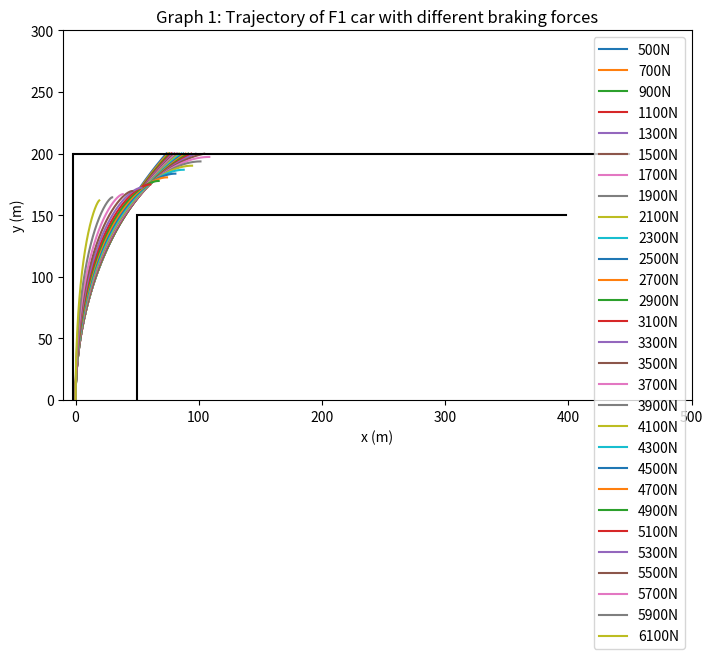

Source code (Python):
import math
import matplotlib.pyplot as plt
import numpy as np

plt.figure().set_figwidth(25)

# Constants
mu_s = 0.8  # Coefficient of static friction
mass = 798  # Mass of the car in kg
g = 9.81  # Acceleration due to gravity (m/s^2)
DT = 0.01 # Time step
T_MAX = 10.0 # Max time of the simulation
STEPS = int(T_MAX/DT)
x_0 = 0
y_0 = 0
v_0 = 50  # m/s

# Calculate the maximum static friction force
Fs = mu_s * mass * g

# Calculate the Turning force Ft = sqrt(Fs**2 - Fb**2)
def Ft(Fb):
    return math.sqrt(Fs**2 - Fb**2)

def ac_x(Fb, angle):
    Fx = (Ft(Fb) * math.sin(angle)) + ((-Fb) * math.cos(angle))  # All the forces on x-axis
    ax = Fx / mass
    return ax

def ac_y(Fb, angle):
    Fy = (-(Ft(Fb)) * math.cos(angle)) + ((-Fb) * math.sin(angle))  # All the forces on y-axis
    ay = Fy / mass
    return ay

def f1_trajectory(x_0, y_0, v_0, Fb):
    # Adjust the angle to give more horizontal movement
    angle_init = 45  # Change this angle to see different trajectories
    vx_0 = v_0*math.cos(math.radians(89.9))
    vy_0 = v_0*math.sin(math.radians(89.9))

    angle_0 = math.atan(vy_0/vx_0) # calcuate the angle of the velocity vector
    angle_d = math.degrees(angle_0) # convert the angle from radians to degrees

    ax_0 = 0
    ay_0 = 0

    t = [0]
    x = [x_0]
    y = [y_0]
    vx = [vx_0]
    vy = [vy_0]
    angle = [angle_0]
    degrees = [angle_d]
    ax = [ax_0]
    ay = [ay_0]

    # Main loop
    for i in range(STEPS):
        if math.hypot(vx[i], vy[i]) < 0.01:  # Break if velocity is close to zero
            break

        t.append(t[i] + DT)
        x.append(x[i] + vx[i] * DT)
        y.append(y[i] + vy[i] * DT)
        vx.append(vx[i] + ax[i] * DT)
        vy.append(vy[i] + ay[i] * DT)

        angle.append(math.atan2(vy[i], vx[i]))  # Use atan2 to handle full range of angles
        degrees.append(math.degrees(angle[i])) # converting each angle into degrees

        ax.append(ac_x(Fb, angle[i]))
        ay.append(ac_y(Fb, angle[i]))

        if y[-1] >= 200:
          vx[-1] = 0
          vy[-1] = 0
          break
        if y[-1] <= 150 and x[-1] >= 50:
          vx[-1] = 0
          vy[-1] = 0
          break

        if angle[i] <= 0:
          break

    return x, y, vx, vy



braking_force = range(500, 6200, 200)

for Fb in braking_force:
    x, y, vx, vy = f1_trajectory(x_0, y_0, v_0, Fb)
    plt.plot(x, y, label=f"{Fb}N")
    v_final = math.hypot(vx[-1], vy[-1])
    if v_final == 0:
      print(f'final velocity = {v_final}, force = {Fb}, crashed')
    else:
      print(f'final velocity = {v_final}, force = {Fb}')

plt.axvline(x=-2.5, ymin=0, ymax=0.667, color='black')
plt.axvline(x=50, ymin=0, ymax=0.4999, color='black')

plt.axhline(y=200, xmin=0.017, xmax=0.9, color='black')
plt.axhline(y=150, xmin=0.12, xmax=0.80, color='black')


plt.legend()
plt.title("Graph 1: Trajectory of F1 car with different braking forces")
plt.xlabel("x (m)")
plt.ylabel("y (m)")
plt.xlim((-10,500))
plt.ylim((0,300)) #setting a limit for the graph so that it stays in the first quadrant
ax = plt.gca()
ax.set_aspect('equal')
plt.show()
